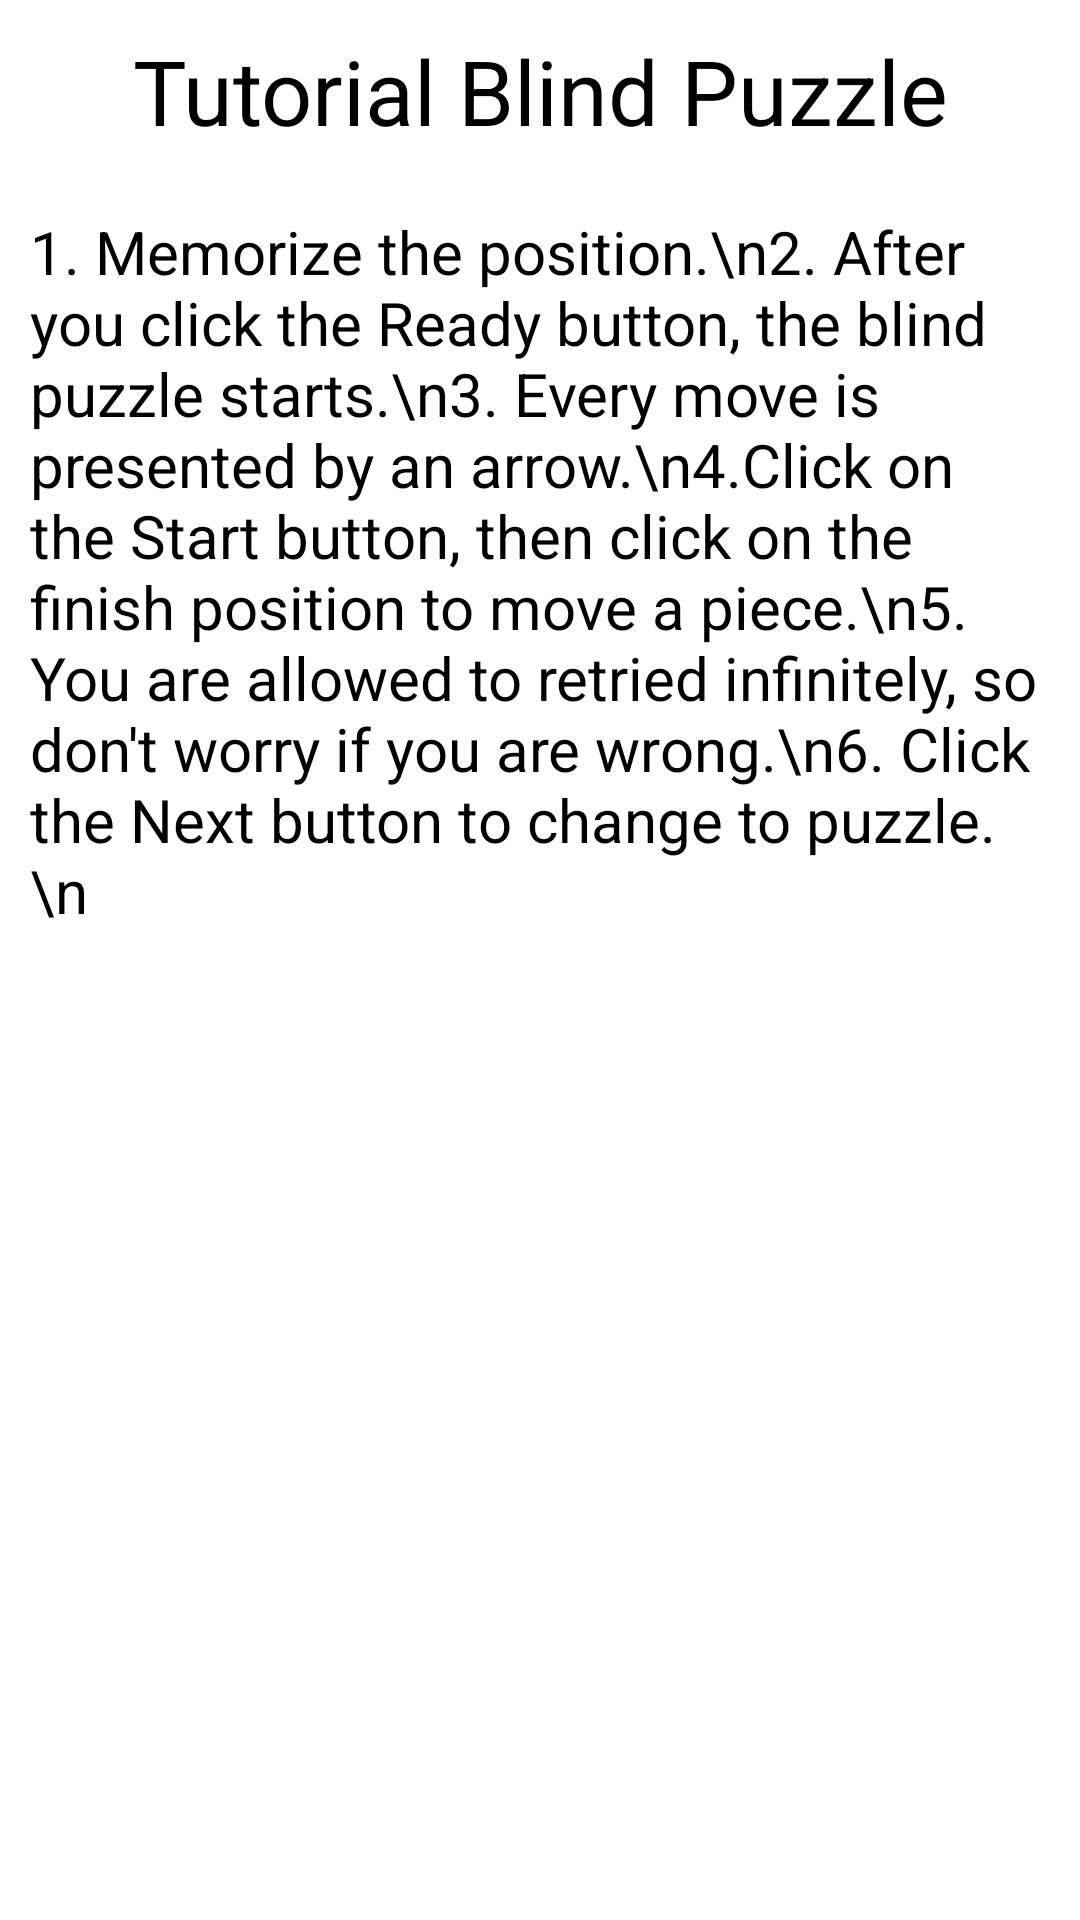

This screen was rendered from an Android layout file. Write that file and the resources it references.
<!-- AndroidManifest.xml: application theme Theme.ChessProject -->
<!-- res/layout/fragment_help_blind_puzzle.xml -->
<?xml version="1.0" encoding="utf-8"?>
<LinearLayout xmlns:android="http://schemas.android.com/apk/res/android"
    android:layout_width="match_parent"
    android:layout_height="match_parent"
    android:orientation="vertical">
    <TextView
        android:padding="10dp"
        android:layout_width="match_parent"
        android:layout_height="wrap_content"
        android:textColor="@color/black"
        android:textSize="30dp"
        android:gravity="center"
        android:text="Tutorial Blind Puzzle"/>
    <TextView
        android:padding="10dp"
        android:layout_width="match_parent"
        android:layout_height="wrap_content"
        android:textColor="@color/black"
        android:textSize="20dp"
        android:text="1. Memorize the position.\n2. After you click the Ready button, the blind puzzle starts.\n3. Every move is presented by an arrow.\n4.Click on the Start button, then click on the finish position to move a piece.\n5. You are allowed to retried infinitely, so don't worry if you are wrong.\n6. Click the Next button to change to puzzle.\n"/>
</LinearLayout>
<!-- resources referenced by this layout -->
<resources>
  <color name="black">#FF000000</color>
  <style name="Theme.ChessProject" parent="Theme.MaterialComponents.DayNight.DarkActionBar">
          
          <item name="colorPrimary">@color/gay_700</item>
          <item name="colorPrimaryVariant">@color/gray_800</item>
          <item name="colorOnPrimary">@color/white</item>
          
          <item name="colorSecondary">@color/gray_300</item>
          <item name="colorSecondaryVariant">@color/gray_500</item>
          <item name="colorOnSecondary">@color/black</item>
          
          <item name="android:statusBarColor">?attr/colorPrimaryVariant</item>
          
      </style>
  <color name="gay_700">#344054</color>
  <color name="gray_800">#1D2939</color>
  <color name="white">#FFFFFFFF</color>
  <color name="gray_300">#D0D5DD</color>
  <color name="gray_500">#667085</color>
</resources>
